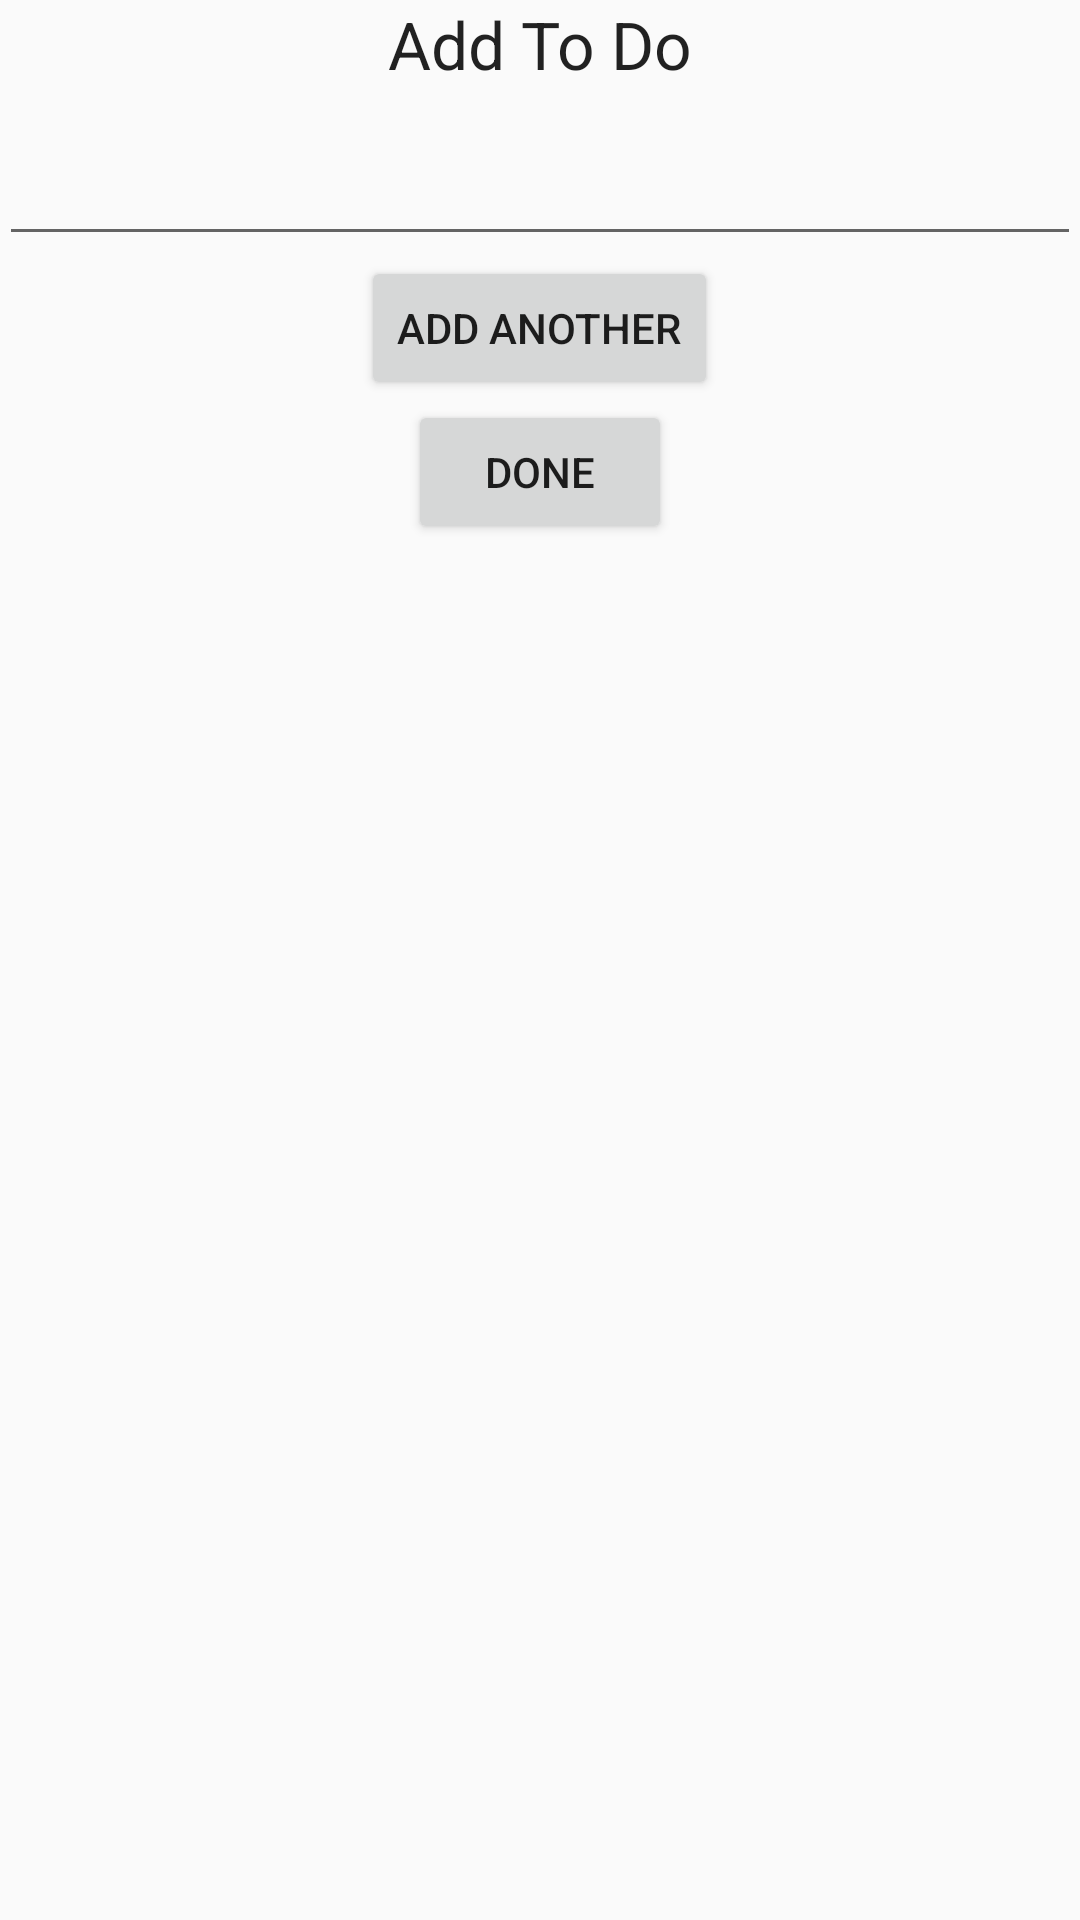

Layout XML and referenced resources for this Android screen:
<!-- AndroidManifest.xml: application theme AppTheme -->
<!-- res/layout/activity_add_to_do.xml -->
<?xml version="1.0" encoding="utf-8"?>
<android.support.design.widget.CoordinatorLayout xmlns:android="http://schemas.android.com/apk/res/android"
    xmlns:app="http://schemas.android.com/apk/res-auto"
    xmlns:tools="http://schemas.android.com/tools"
    android:layout_width="match_parent"
    android:layout_height="match_parent"
    android:fitsSystemWindows="true"
    tools:context="com.example.radhi.todolistapplication.AddToDo">


    <include layout="@layout/content_add_to_do" />

</android.support.design.widget.CoordinatorLayout>
<!-- res/layout/content_add_to_do.xml (included above) -->
<?xml version="1.0" encoding="utf-8"?>
<RelativeLayout xmlns:android="http://schemas.android.com/apk/res/android"
    xmlns:app="http://schemas.android.com/apk/res-auto"
    xmlns:tools="http://schemas.android.com/tools"
    android:layout_width="match_parent"
    android:layout_height="match_parent"
    android:paddingBottom="@dimen/activity_vertical_margin"
    android:paddingLeft="@dimen/activity_horizontal_margin"
    android:paddingRight="@dimen/activity_horizontal_margin"
    android:paddingTop="@dimen/activity_vertical_margin"
    app:layout_behavior="@string/appbar_scrolling_view_behavior"
    tools:context="com.example.radhi.todolistapplication.AddToDo"
    tools:showIn="@layout/activity_add_to_do">

    <EditText
        android:layout_width="wrap_content"
        android:layout_height="wrap_content"
        android:id="@+id/TextBox"
        android:layout_alignParentTop="true"
        android:layout_marginTop="44dp"
        android:layout_alignParentRight="true"
        android:layout_alignParentEnd="true"
        android:layout_alignParentLeft="true"
        android:layout_alignParentStart="true" />

    <Button
        android:layout_width="wrap_content"
        android:layout_height="wrap_content"
        android:text="Add Another"
        android:id="@+id/AddAnotherButton"
        android:layout_below="@+id/TextBox"
        android:layout_centerHorizontal="true" />

    <Button
        android:layout_width="wrap_content"
        android:layout_height="wrap_content"
        android:text="Done"
        android:id="@+id/DoneButton"
        android:layout_below="@+id/AddAnotherButton"
        android:layout_centerHorizontal="true" />

    <TextView
        android:layout_width="wrap_content"
        android:layout_height="wrap_content"
        android:textAppearance="?android:attr/textAppearanceLarge"
        android:text="Add To Do"
        android:id="@+id/AddToDoTitle"
        android:layout_alignParentTop="true"
        android:layout_centerHorizontal="true" />
</RelativeLayout>
<!-- resources referenced by this layout -->
<resources>
  <style name="AppTheme" parent="Theme.AppCompat.Light.DarkActionBar">
          
          <item name="colorPrimary">@color/colorPrimary</item>
          <item name="colorPrimaryDark">@color/colorPrimaryDark</item>
          <item name="colorAccent">@color/colorAccent</item>
      </style>
  <!-- not gathered from this repository: default colours our renderer supplied (Android Studio template values) -->
  <color name="colorPrimary">#FF6200EE</color>
  <color name="colorPrimaryDark">#FF3700B3</color>
  <color name="colorAccent">#FF03DAC5</color>
</resources>
